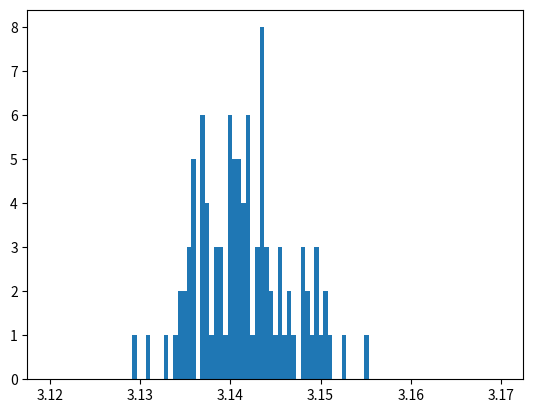

Here is the Python script that generated this plot:

'''
Welcome to your fourth homework!	 
This exercise aims to teach you how to analyse a given code and explain in detail what it does.
'''

import numpy as np
import matplotlib.pyplot as plt
import time

def uniform(a,b):
        """ 
        This function returns a random number between a and b
        """
        return (b-a)*np.random.random() + a

def f(x,R) :
        """
        This function returns the value of the function f(x) = sqrt(R^2 - x^2). 
        """
        return np.sqrt(abs(x*x-R*R))

def MonteCarlo(N):
        """
        This is a Monte Carlo method to calculate pi using N random points.
        """
        
        Ninf = 0 # number of points inside the circle
        R = 1.0 # radius of the circle

        list_x = [] # list of x coordinates
        list_y = [] # list of y coordinates

        for i in range(N) : # loop over the number of points
                list_x.append(uniform(0,R)) # generate a random x coordinate
                list_y.append(uniform(0,R)) # generate a random y coordinate
        
        list_accepted_x = [] # list of accepted x coordinates 

        for i in range(N) : # loop over the number of points 
                if (list_y[i]< f(list_x[i],R)) : # check if the point is inside the circle 
                        list_accepted_x.append(list_x[i]) # add the x coordinate to the list of accepted x coordinates

        Ninf = len(list_accepted_x) # number of points inside the circle
        fin = Ninf/float(N) # fraction of points inside the circle 


        return 4*fin # return the value of pi

def MonteCarlo_vec(N):
        """
        This is a Monte Carlo method to calculate pi using N random points. It uses vectorization to speed up the code.
        """
        
        Ninf = 0 
        R = 1.0 

        list_x = np.random.uniform(0,R,N) # np.random.uniform generates N random numbers between 0 and R
        list_y = np.random.uniform(0,R,N)

        list_accepted_x = list_x[list_y < f(list_x,R)] # using boolean indexing to select the points inside the circle

        Ninf = len(list_accepted_x) 
        fin = Ninf/float(N) 

        return 4*fin 

def main () :

        M = 100
        N = 1000

        list_mu = []
        list_sigma= []

        # start_time = time.time()
        # for i in range(M) :

        #         list_rst = [MonteCarlo(N) for _ in range(M)]
        #         list_mu.append(np.mean(list_rst))
        #         list_sigma.append(np.std(list_rst))
        #         print (i)
        
        # print("--- %s seconds ---" % (time.time() - start_time))

        # plt.hist(list_mu, bins=np.linspace(3.12, 3.17, 100))
        # plt.show()

        start_time = time.time()
        for i in range(M) :

                list_rst = [MonteCarlo_vec(N) for _ in range(M)]
                list_mu.append(np.mean(list_rst))
                list_sigma.append(np.std(list_rst))
                print (i)
        print("--- %s seconds ---" % (time.time() - start_time))
        plt.hist(list_mu, bins=np.linspace(3.12, 3.17, 100))
        plt.show()


if __name__ =="__main__" :
        main()

